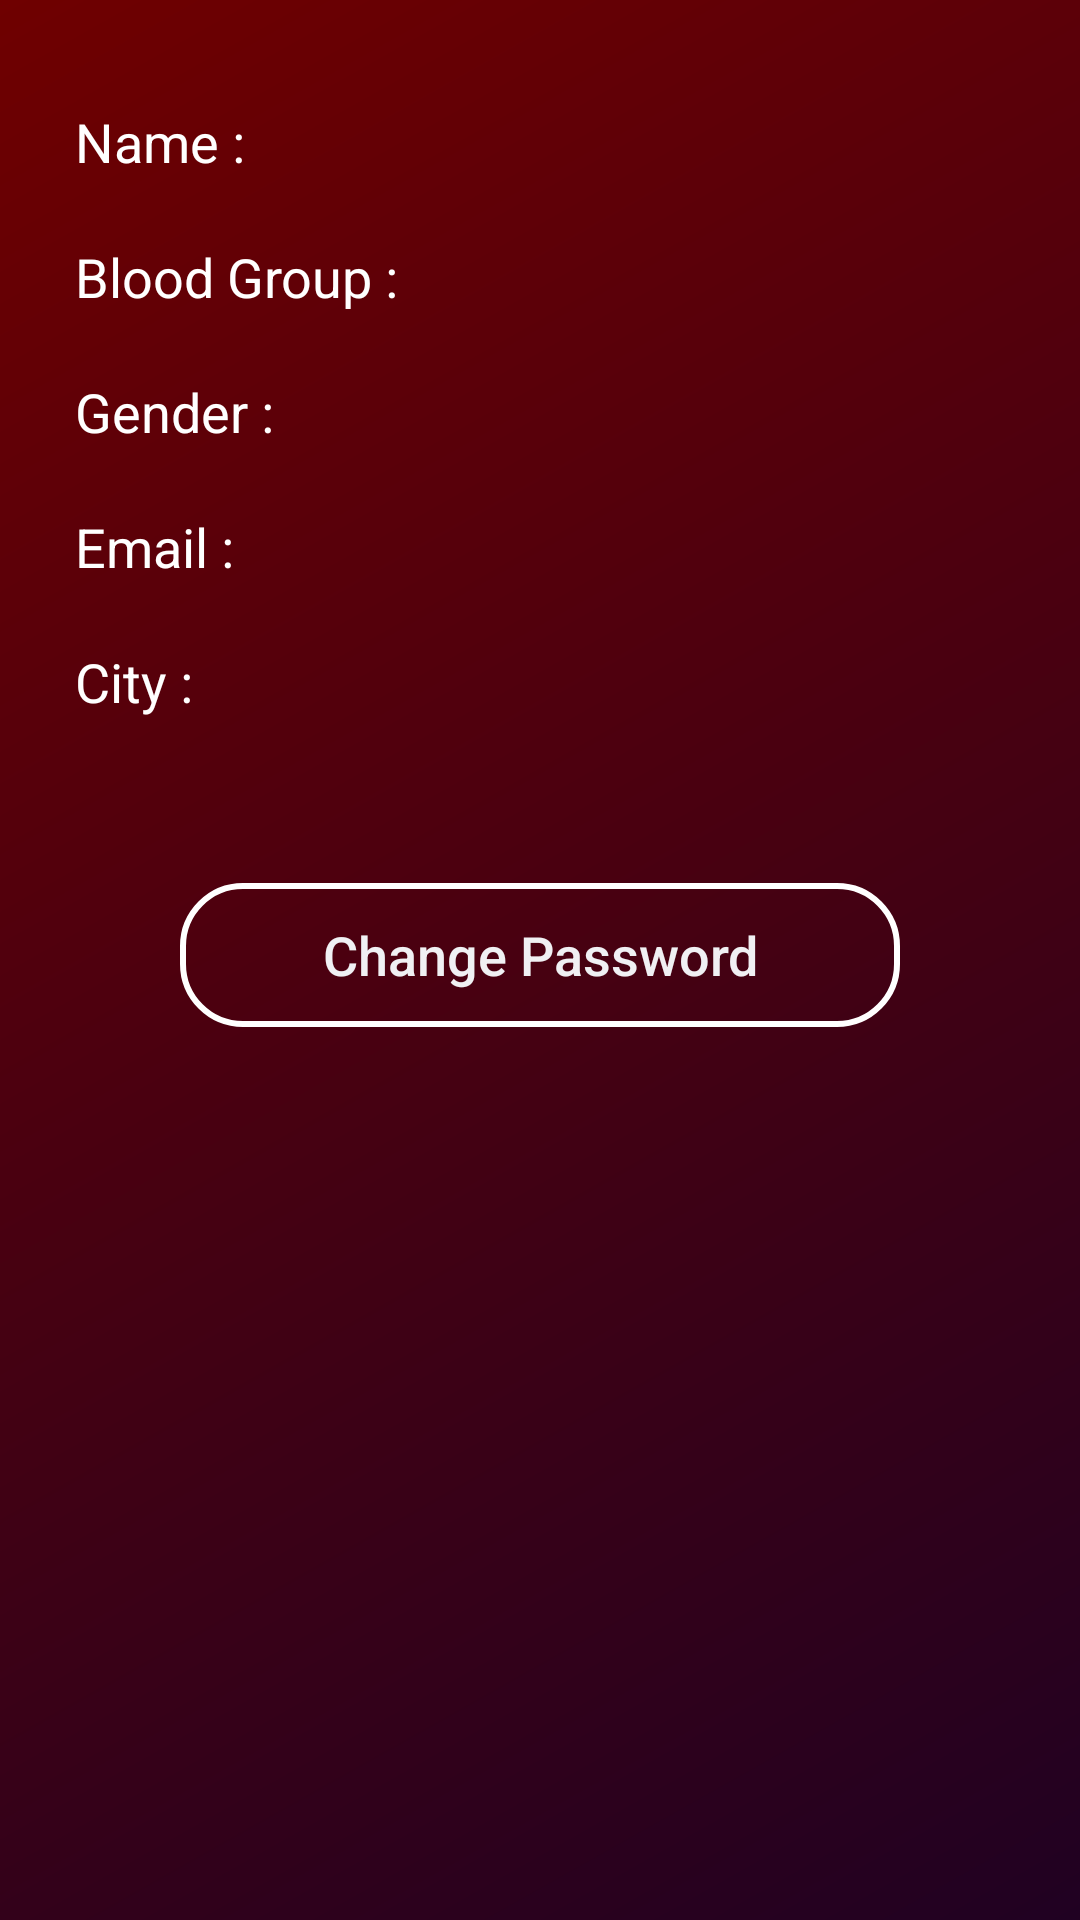

This screen was rendered from an Android layout file. Write that file and the resources it references.
<!-- AndroidManifest.xml: application theme AppTheme -->
<!-- res/layout/activity_profile.xml -->
<?xml version="1.0" encoding="utf-8"?>
<RelativeLayout xmlns:android="http://schemas.android.com/apk/res/android"
    xmlns:tools="http://schemas.android.com/tools"
    android:layout_width="match_parent"
    android:layout_height="match_parent"
    android:background="@drawable/gradient"
    tools:context="com.example.imran.blooddonors.Profile">


    <TextView
        android:id="@+id/txtProfname"
        android:layout_width="wrap_content"
        android:layout_height="wrap_content"
        android:layout_alignParentStart="true"
        android:layout_alignParentTop="true"
        android:layout_marginStart="@dimen/nameProfTxtMarginStart"
        android:layout_marginTop="@dimen/nameProfTxtMarginTop"
        android:text="@string/nameProfTxt"
        android:textColor="@android:color/white"
        android:textSize="@dimen/bloodGrpTxtSize" />

    <TextView
        android:id="@+id/txtProfnameset"
        android:layout_width="wrap_content"
        android:layout_height="wrap_content"
        android:layout_alignParentStart="true"
        android:layout_alignParentTop="true"
        android:layout_marginStart="@dimen/nameSetprofMarginStart"
        android:layout_marginTop="@dimen/nameSetprofMarginTop"
        android:text=""
        android:textColor="@android:color/white"
        android:textSize="@dimen/bloodGrpTxtSize" />

    <TextView
        android:id="@+id/txtProfBldId"
        android:layout_width="wrap_content"
        android:layout_height="wrap_content"
        android:layout_alignParentStart="true"
        android:layout_alignParentTop="true"
        android:layout_marginStart="@dimen/blood_groupTxtProfMarginStart"
        android:layout_marginTop="@dimen/blood_groupTxtProfMarginTop"
        android:text="@string/blood_groupTxtProf"
        android:textColor="@android:color/white"
        android:textSize="@dimen/bloodGrpTxtSize" />

    <TextView
        android:id="@+id/txtProfBldIdset"
        android:layout_width="wrap_content"
        android:layout_height="wrap_content"
        android:layout_alignParentStart="true"
        android:layout_alignParentTop="true"
        android:layout_marginStart="@dimen/bloodSetTxtprofMarginStart"
        android:layout_marginTop="@dimen/bloodSetTxtprofMarginTop"
        android:text=""
        android:textColor="@android:color/white"
        android:textSize="@dimen/bloodGrpTxtSize" />

    <TextView
        android:id="@+id/txtProfGender"
        android:layout_width="wrap_content"
        android:layout_height="wrap_content"
        android:layout_alignParentStart="true"
        android:layout_alignParentTop="true"
        android:layout_marginStart="@dimen/genderTxtprofMarginStart"
        android:layout_marginTop="@dimen/genderTxtprofMarginTop"
        android:text="@string/genderTxtprof"
        android:textColor="@android:color/white"
        android:textSize="@dimen/bloodGrpTxtSize" />

    <TextView
        android:id="@+id/txtProfGenderset"
        android:layout_width="wrap_content"
        android:layout_height="wrap_content"
        android:layout_alignParentStart="true"
        android:layout_alignParentTop="true"
        android:layout_marginStart="@dimen/genderSetProfTxtMarginStart"
        android:layout_marginTop="@dimen/genderSetProfTxtMarginTop"
        android:text=""
        android:textColor="@android:color/white"
        android:textSize="@dimen/bloodGrpTxtSize" />

    <TextView
        android:id="@+id/txtProfEmail"
        android:layout_width="wrap_content"
        android:layout_height="wrap_content"
        android:layout_alignParentStart="true"
        android:layout_alignParentTop="true"
        android:layout_marginStart="@dimen/emailProfTxtMarginStart"
        android:layout_marginTop="@dimen/emailProfTxtMarginTop"
        android:text="@string/emailProftxt"
        android:textColor="@android:color/white"
        android:textSize="@dimen/bloodGrpTxtSize" />

    <TextView
        android:id="@+id/txtProfEmailset"
        android:layout_width="wrap_content"
        android:layout_height="wrap_content"
        android:layout_alignParentStart="true"
        android:layout_alignParentTop="true"
        android:layout_marginStart="@dimen/emailSetProfMarginStart"
        android:layout_marginTop="@dimen/emailSetProfMarginTop"
        android:text=""
        android:textColor="@android:color/white"
        android:textSize="@dimen/bloodGrpTxtSize" />

    <TextView
        android:id="@+id/txtProfCity"
        android:layout_width="wrap_content"
        android:layout_height="wrap_content"
        android:layout_alignParentStart="true"
        android:layout_alignParentTop="true"
        android:layout_marginStart="@dimen/cityTxtProfMarginStart"
        android:layout_marginTop="@dimen/cityTxtProfMarginTop"
        android:text="@string/cityTxtProf"
        android:textColor="@android:color/white"
        android:textSize="@dimen/bloodGrpTxtSize" />

    <TextView
        android:id="@+id/txtProfCityset"
        android:layout_width="wrap_content"
        android:layout_height="wrap_content"
        android:layout_alignParentStart="true"
        android:layout_alignParentTop="true"
        android:layout_marginStart="@dimen/CitysetTxtMarginStart"
        android:layout_marginTop="@dimen/CitysetTxtMarginTop"
        android:text=""
        android:textColor="@android:color/white"
        android:textSize="@dimen/bloodGrpTxtSize" />



    <Button
        android:id="@+id/changePass"
        android:text="@string/change_password"
        android:textSize="@dimen/btnchangepassTxtSize"
        android:textAllCaps="false"
        android:layout_marginRight="@dimen/btnchangepassMarginRight"
        android:layout_centerInParent="true"
        android:layout_width="match_parent"
        android:layout_height="wrap_content"
        android:background="@drawable/btncustom"
        android:layout_marginTop="@dimen/btnchangepassMarginTop"
        android:layout_below="@+id/txtProfEmail"/>

    <ProgressBar
        android:id="@+id/profProg"
        android:layout_width="@dimen/profProgWidth"
        android:layout_height="@dimen/profProgHeight"
        android:layout_centerInParent="true"
        android:visibility="gone"/>


</RelativeLayout>
<!-- resources referenced by this layout -->
<resources>
  <dimen name="CitysetTxtMarginStart">120dp</dimen>
  <dimen name="CitysetTxtMarginTop">215dp</dimen>
  <dimen name="bloodGrpTxtSize">18sp</dimen>
  <dimen name="bloodSetTxtprofMarginStart">170dp</dimen>
  <dimen name="bloodSetTxtprofMarginTop">80dp</dimen>
  <dimen name="blood_groupTxtProfMarginStart">25dp</dimen>
  <dimen name="blood_groupTxtProfMarginTop">80dp</dimen>
  <dimen name="btnchangepassMarginRight">120dp</dimen>
  <dimen name="btnchangepassMarginTop">100dp</dimen>
  <dimen name="btnchangepassTxtSize">18sp</dimen>
  <dimen name="cityTxtProfMarginStart">25dp</dimen>
  <dimen name="cityTxtProfMarginTop">215dp</dimen>
  <dimen name="emailProfTxtMarginStart">25dp</dimen>
  <dimen name="emailProfTxtMarginTop">170dp</dimen>
  <dimen name="emailSetProfMarginStart">90dp</dimen>
  <dimen name="emailSetProfMarginTop">170dp</dimen>
  <dimen name="genderSetProfTxtMarginStart">120dp</dimen>
  <dimen name="genderSetProfTxtMarginTop">125dp</dimen>
  <dimen name="genderTxtprofMarginStart">25dp</dimen>
  <dimen name="genderTxtprofMarginTop">125dp</dimen>
  <dimen name="nameProfTxtMarginStart">25dp</dimen>
  <dimen name="nameProfTxtMarginTop">35dp</dimen>
  <dimen name="nameSetprofMarginStart">120dp</dimen>
  <dimen name="nameSetprofMarginTop">35dp</dimen>
  <dimen name="profProgHeight">85dp</dimen>
  <dimen name="profProgWidth">85dp</dimen>
  <!-- drawable btncustom (drawable) -->
  <?xml version="1.0" encoding="utf-8"?>
      <selector xmlns:android="http://schemas.android.com/apk/res/android">
          <item>
              <shape android:shape="rectangle">
                  <stroke android:color="@color/app_name" android:width="2dp" />
  
                  <corners android:radius="20dp" />
              </shape>
          </item>
      </selector>
  <!-- drawable gradient (drawable) -->
  <?xml version="1.0" encoding="utf-8"?>
  <shape xmlns:android="http://schemas.android.com/apk/res/android"
      android:shape="rectangle" >
  
      <gradient
          android:angle="135"
          android:endColor="#6f0000"
          android:startColor="#200122"
          android:type="linear" />
  
  </shape>
  <string name="blood_groupTxtProf">Blood Group :</string>
  <string name="change_password">Change Password</string>
  <string name="cityTxtProf">City :</string>
  <string name="emailProftxt">Email :</string>
  <string name="genderTxtprof">Gender :</string>
  <string name="nameProfTxt">Name :</string>
  <style name="AppTheme" parent="android:Theme.DeviceDefault">
  
      </style>
  <color name="app_name">#ffffff</color>
</resources>
